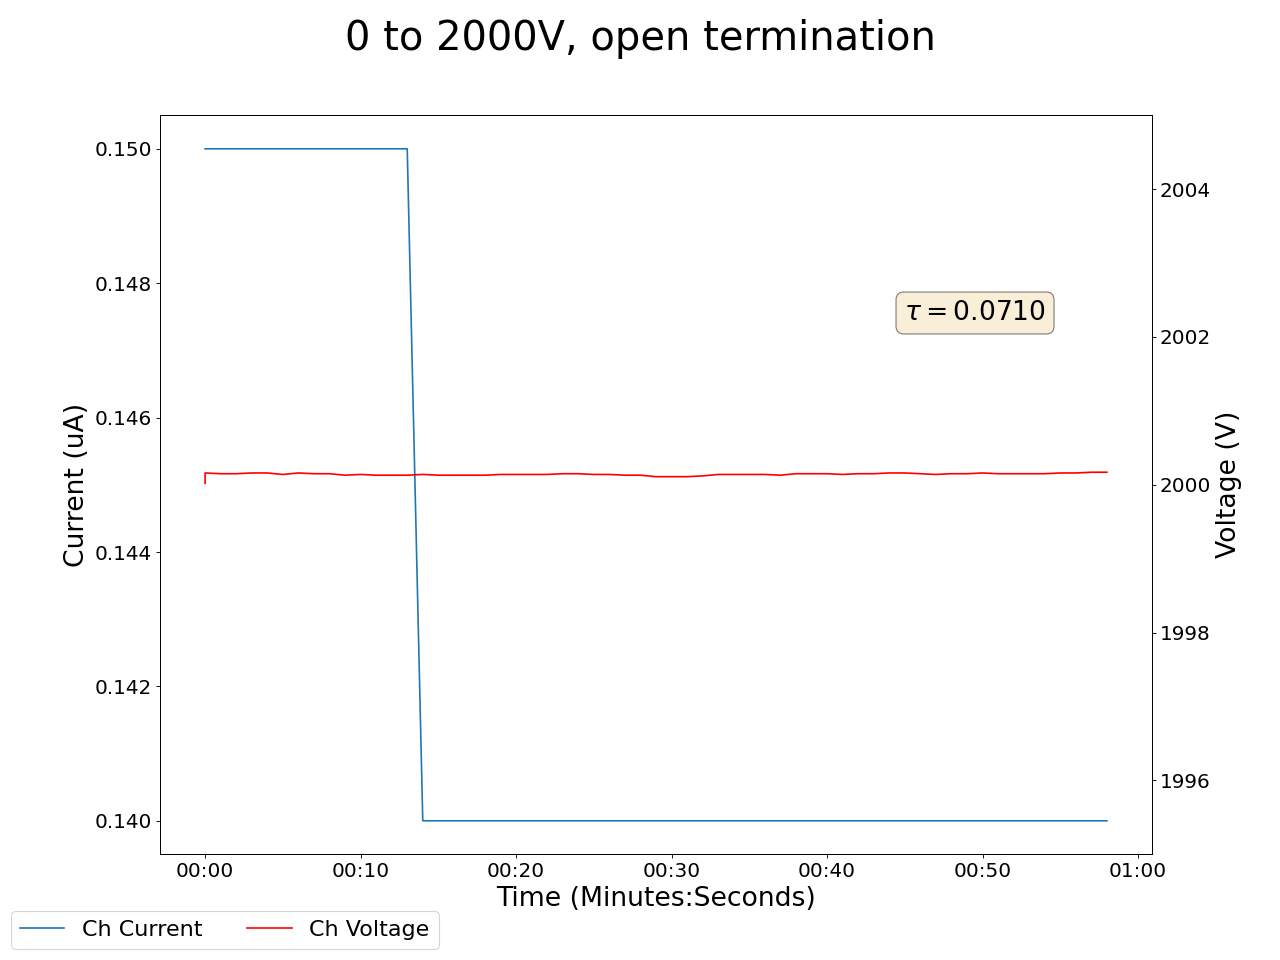

The table this chart was drawn from, first rows:
2025-04-29 16:37:42.706274, 1999.1800537109375, 0.20999999344348907, 2000.02001953125, 0.15000000596046448, 1999.1800537109375, 0.8399999737739563, 1999.8800048828125, 0.12999999523162842, 1999.7099609375, 0.1599999964237213, 2000.010009765625, 0.11999999731779099, 1999.6500244140625, 0.18000000715255737, 1999.719970703125, 0.10000000149011612, 0.10999999940395355, 0.0, 0.18000000715255737, 0.0, 0.3400000035762787, 0.0, 0.7400000095367432
2025-04-29 16:37:43.706169, 2000, 0.2, 2000, 0.15, 1999, 0.74, 2000, 0.14, 2000, 0.16, 2000, 0.12, 2000, 0.18, 2000, 0.1, 0.1, 0.0, 0.17, 0.0, 0.33, 0.0, 0.73
2025-04-29 16:37:44.706168, 2000, 0.2, 2000, 0.15, 1999, 0.74, 2000, 0.14, 2000, 0.16, 2000, 0.12, 2000, 0.18, 2000, 0.1, 0.1, 0.0, 0.17, 0.0, 0.32, 0.0, 0.73
2025-04-29 16:37:45.706168, 2000, 0.2, 2000, 0.15, 1999, 0.73, 2000, 0.14, 2000, 0.16, 2000, 0.12, 2000, 0.18, 2000, 0.1, 0.1, 0.0, 0.17, 0.0, 0.31, 0.0, 0.73
2025-04-29 16:37:46.706169, 2000, 0.2, 2000, 0.15, 1999, 0.73, 2000, 0.14, 2000, 0.16, 2000, 0.12, 2000, 0.18, 2000, 0.1, 0.1, 0.0, 0.17, 0.0, 0.31, 0.0, 0.73
2025-04-29 16:37:47.706169, 2000, 0.2, 2000, 0.15, 1999, 0.72, 2000, 0.13, 2000, 0.16, 2000, 0.12, 2000, 0.17, 2000, 0.1, 0.1, 0.0, 0.16, 0.0, 0.3, 0.0, 0.73
2025-04-29 16:37:48.706169, 2000, 0.2, 2000, 0.15, 1999, 0.71, 2000, 0.13, 2000, 0.15, 2000, 0.12, 2000, 0.17, 2000, 0.1, 0.1, 0.0, 0.16, 0.0, 0.29, 0.0, 0.73
2025-04-29 16:37:49.706170, 2000, 0.2, 2000, 0.15, 1999, 0.7, 2000, 0.13, 2000, 0.15, 2000, 0.12, 2000, 0.17, 2000, 0.1, 0.1, 0.0, 0.16, 0.0, 0.28, 0.0, 0.72
2025-04-29 16:37:50.706169, 2000, 0.2, 2000, 0.15, 1999, 0.69, 2000, 0.13, 2000, 0.15, 2000, 0.12, 2000, 0.17, 2000, 0.1, 0.09, 0.0, 0.16, 0.0, 0.27, 0.0, 0.72
2025-04-29 16:37:51.706168, 2000, 0.2, 2000, 0.15, 1999, 0.69, 2000, 0.13, 2000, 0.15, 2000, 0.12, 2000, 0.17, 2000, 0.1, 0.09, 0.0, 0.16, 0.0, 0.27, 0.0, 0.72
2025-04-29 16:37:52.706168, 2000, 0.2, 2000, 0.15, 1999, 0.68, 2000, 0.13, 2000, 0.15, 2000, 0.12, 2000, 0.17, 2000, 0.1, 0.09, 0.0, 0.16, 0.0, 0.26, 0.0, 0.72
2025-04-29 16:37:53.706169, 2000, 0.2, 2000, 0.15, 1999, 0.67, 2000, 0.13, 2000, 0.15, 2000, 0.12, 2000, 0.17, 2000, 0.1, 0.09, 0.0, 0.15, 0.0, 0.25, 0.0, 0.72
2025-04-29 16:37:54.706169, 2000, 0.2, 2000, 0.15, 1999, 0.65, 2000, 0.13, 2000, 0.15, 2000, 0.12, 2000, 0.17, 2000, 0.1, 0.09, 0.0, 0.15, 0.0, 0.24, 0.0, 0.72
2025-04-29 16:37:55.706170, 2000, 0.2, 2000, 0.15, 1999, 0.64, 2000, 0.13, 2000, 0.15, 2000, 0.12, 2000, 0.17, 2000, 0.1, 0.09, 0.0, 0.15, 0.0, 0.23, 0.0, 0.72
2025-04-29 16:37:56.706169, 2000, 0.2, 2000, 0.15, 1999, 0.64, 2000, 0.13, 2000, 0.15, 2000, 0.12, 2000, 0.17, 2000, 0.1, 0.09, 0.0, 0.15, 0.0, 0.23, 0.0, 0.72
2025-04-29 16:37:57.706169, 2000, 0.2, 2000, 0.14, 1999, 0.63, 2000, 0.13, 2000, 0.15, 2000, 0.12, 2000, 0.17, 2000, 0.1, 0.09, 0.0, 0.15, 0.0, 0.23, 0.0, 0.72
2025-04-29 16:37:58.706168, 2000, 0.2, 2000, 0.14, 1999, 0.61, 2000, 0.13, 2000, 0.15, 2000, 0.12, 2000, 0.17, 2000, 0.1, 0.09, 0.0, 0.14, 0.0, 0.22, 0.0, 0.71
2025-04-29 16:37:59.706168, 2000, 0.2, 2000, 0.14, 1999, 0.6, 2000, 0.13, 2000, 0.15, 2000, 0.12, 2000, 0.17, 2000, 0.1, 0.08, 0.0, 0.14, 0.0, 0.21, 0.0, 0.71
2025-04-29 16:38:00.706169, 2000, 0.2, 2000, 0.14, 1999, 0.6, 2000, 0.13, 2000, 0.15, 2000, 0.12, 2000, 0.17, 2000, 0.1, 0.08, 0.0, 0.14, 0.0, 0.21, 0.0, 0.71
2025-04-29 16:38:01.706169, 2000, 0.2, 2000, 0.14, 1999, 0.59, 2000, 0.13, 2000, 0.15, 2000, 0.12, 2000, 0.17, 2000, 0.1, 0.08, 0.0, 0.14, 0.0, 0.21, 0.0, 0.71
2025-04-29 16:38:02.706168, 2000, 0.2, 2000, 0.14, 1999, 0.58, 2000, 0.13, 2000, 0.15, 2000, 0.12, 2000, 0.17, 2000, 0.1, 0.08, 0.0, 0.14, 0.0, 0.2, 0.0, 0.71
2025-04-29 16:38:03.706168, 2000, 0.2, 2000, 0.14, 1999, 0.56, 2000, 0.13, 2000, 0.15, 2000, 0.11, 2000, 0.17, 2000, 0.1, 0.08, 0.0, 0.14, 0.0, 0.2, 0.0, 0.71
2025-04-29 16:38:04.706168, 2000, 0.2, 2000, 0.14, 1999, 0.55, 2000, 0.13, 2000, 0.15, 2000, 0.11, 2000, 0.17, 2000, 0.1, 0.08, 0.0, 0.14, 0.0, 0.19, 0.0, 0.71
2025-04-29 16:38:05.706170, 2000, 0.2, 2000, 0.14, 1999, 0.55, 2000, 0.13, 2000, 0.15, 2000, 0.11, 2000, 0.17, 2000, 0.1, 0.08, 0.0, 0.14, 0.0, 0.19, 0.0, 0.71
2025-04-29 16:38:06.706169, 2000, 0.2, 2000, 0.14, 1999, 0.54, 2000, 0.13, 2000, 0.15, 2000, 0.11, 2000, 0.17, 2000, 0.1, 0.08, 0.0, 0.13, 0.0, 0.19, 0.0, 0.71
2025-04-29 16:38:07.706169, 2000, 0.2, 2000, 0.14, 1999, 0.53, 2000, 0.13, 2000, 0.15, 2000, 0.11, 2000, 0.17, 2000, 0.1, 0.08, 0.0, 0.13, 0.0, 0.18, 0.0, 0.71
2025-04-29 16:38:08.706170, 2000, 0.2, 2000, 0.14, 1999, 0.51, 2000, 0.13, 2000, 0.15, 2000, 0.11, 2000, 0.17, 2000, 0.1, 0.08, 0.0, 0.13, 0.0, 0.18, 0.0, 0.71
2025-04-29 16:38:09.706169, 2000, 0.2, 2000, 0.14, 1999, 0.51, 2000, 0.13, 2000, 0.15, 2000, 0.11, 2000, 0.17, 2000, 0.1, 0.08, 0.0, 0.13, 0.0, 0.18, 0.0, 0.71
2025-04-29 16:38:10.706169, 2000, 0.2, 2000, 0.14, 1999, 0.5, 2000, 0.13, 2000, 0.15, 2000, 0.11, 2000, 0.17, 2000, 0.1, 0.08, 0.0, 0.13, 0.0, 0.17, 0.0, 0.7
2025-04-29 16:38:11.706170, 2000, 0.2, 2000, 0.14, 1999, 0.49, 2000, 0.13, 2000, 0.15, 2000, 0.11, 2000, 0.17, 2000, 0.1, 0.07, 0.0, 0.13, 0.0, 0.17, 0.0, 0.7
2025-04-29 16:38:12.706169, 2000, 0.2, 2000, 0.14, 1999, 0.48, 2000, 0.13, 2000, 0.15, 2000, 0.11, 2000, 0.17, 2000, 0.1, 0.07, 0.0, 0.13, 0.0, 0.17, 0.0, 0.7
2025-04-29 16:38:13.706169, 2000, 0.2, 2000, 0.14, 1999, 0.47, 2000, 0.13, 2000, 0.15, 2000, 0.11, 2000, 0.17, 2000, 0.1, 0.07, 0.0, 0.13, 0.0, 0.16, 0.0, 0.7
2025-04-29 16:38:14.706170, 2000, 0.2, 2000, 0.14, 1999, 0.47, 2000, 0.13, 2000, 0.15, 2000, 0.11, 2000, 0.17, 2000, 0.1, 0.07, 0.0, 0.13, 0.0, 0.16, 0.0, 0.7
2025-04-29 16:38:15.706170, 2000, 0.2, 2000, 0.14, 1999, 0.46, 2000, 0.13, 2000, 0.15, 2000, 0.11, 2000, 0.17, 2000, 0.1, 0.07, 0.0, 0.12, 0.0, 0.16, 0.0, 0.7
2025-04-29 16:38:16.706169, 2000, 0.2, 2000, 0.14, 1999, 0.45, 2000, 0.13, 2000, 0.15, 2000, 0.11, 2000, 0.17, 2000, 0.09, 0.07, 0.0, 0.12, 0.0, 0.16, 0.0, 0.7
2025-04-29 16:38:17.706169, 2000, 0.2, 2000, 0.14, 1999, 0.44, 2000, 0.13, 2000, 0.15, 2000, 0.11, 2000, 0.17, 2000, 0.09, 0.07, 0.0, 0.12, 0.0, 0.16, 0.0, 0.7
2025-04-29 16:38:18.706169, 2000, 0.2, 2000, 0.14, 1999, 0.44, 2000, 0.13, 2000, 0.15, 2000, 0.11, 2000, 0.17, 2000, 0.09, 0.07, 0.0, 0.12, 0.0, 0.16, 0.0, 0.7
2025-04-29 16:38:19.706170, 2000, 0.2, 2000, 0.14, 1999, 0.43, 2000, 0.13, 2000, 0.15, 2000, 0.11, 2000, 0.17, 2000, 0.09, 0.07, 0.0, 0.12, 0.0, 0.15, 0.0, 0.7
2025-04-29 16:38:20.706169, 2000, 0.2, 2000, 0.14, 1999, 0.42, 2000, 0.13, 2000, 0.15, 2000, 0.11, 2000, 0.17, 2000, 0.09, 0.07, 0.0, 0.12, 0.0, 0.15, 0.0, 0.7
2025-04-29 16:38:21.706169, 2000, 0.2, 2000, 0.14, 1999, 0.42, 2000, 0.13, 2000, 0.15, 2000, 0.11, 2000, 0.17, 2000, 0.09, 0.07, 0.0, 0.12, 0.0, 0.15, 0.0, 0.7
2025-04-29 16:38:22.706169, 2000, 0.2, 2000, 0.14, 1999, 0.41, 2000, 0.13, 2000, 0.15, 2000, 0.11, 2000, 0.17, 2000, 0.09, 0.07, 0.0, 0.12, 0.0, 0.15, 0.0, 0.69
2025-04-29 16:38:23.706169, 2000, 0.2, 2000, 0.14, 1999, 0.41, 2000, 0.13, 2000, 0.15, 2000, 0.11, 2000, 0.17, 2000, 0.09, 0.07, 0.0, 0.12, 0.0, 0.15, 0.0, 0.69
2025-04-29 16:38:24.706169, 2000, 0.2, 2000, 0.14, 1999, 0.4, 2000, 0.13, 2000, 0.15, 2000, 0.11, 2000, 0.17, 2000, 0.09, 0.07, 0.0, 0.12, 0.0, 0.15, 0.0, 0.69
2025-04-29 16:38:25.706168, 2000, 0.2, 2000, 0.14, 1999, 0.39, 2000, 0.13, 2000, 0.15, 2000, 0.11, 2000, 0.17, 2000, 0.09, 0.07, 0.0, 0.12, 0.0, 0.14, 0.0, 0.69
2025-04-29 16:38:26.706168, 2000, 0.2, 2000, 0.14, 1999, 0.38, 2000, 0.13, 2000, 0.15, 2000, 0.11, 2000, 0.17, 2000, 0.09, 0.06, 0.0, 0.12, 0.0, 0.14, 0.0, 0.69
2025-04-29 16:38:27.706170, 2000, 0.2, 2000, 0.14, 1999, 0.38, 2000, 0.13, 2000, 0.15, 2000, 0.11, 2000, 0.17, 2000, 0.09, 0.06, 0.0, 0.11, 0.0, 0.14, 0.0, 0.69
2025-04-29 16:38:28.706169, 2000, 0.2, 2000, 0.14, 1999, 0.38, 2000, 0.13, 2000, 0.15, 2000, 0.11, 2000, 0.17, 2000, 0.09, 0.06, 0.0, 0.11, 0.0, 0.14, 0.0, 0.69
2025-04-29 16:38:29.706168, 2000, 0.2, 2000, 0.14, 1999, 0.37, 2000, 0.13, 2000, 0.14, 2000, 0.11, 2000, 0.17, 2000, 0.09, 0.06, 0.0, 0.11, 0.0, 0.14, 0.0, 0.69
2025-04-29 16:38:30.706169, 2000, 0.2, 2000, 0.14, 1999, 0.36, 2000, 0.12, 2000, 0.14, 2000, 0.11, 2000, 0.17, 2000, 0.09, 0.06, 0.0, 0.11, 0.0, 0.14, 0.0, 0.69
2025-04-29 16:38:31.706168, 2000, 0.2, 2000, 0.14, 1999, 0.35, 2000, 0.12, 2000, 0.14, 2000, 0.11, 2000, 0.17, 2000, 0.09, 0.06, 0.0, 0.11, 0.0, 0.14, 0.0, 0.69
2025-04-29 16:38:32.706168, 2000, 0.2, 2000, 0.14, 1999, 0.35, 2000, 0.12, 2000, 0.14, 2000, 0.11, 2000, 0.17, 2000, 0.09, 0.06, 0.0, 0.11, 0.0, 0.14, 0.0, 0.69
2025-04-29 16:38:33.706168, 2000, 0.2, 2000, 0.14, 1999, 0.35, 2000, 0.12, 2000, 0.14, 2000, 0.11, 2000, 0.17, 2000, 0.09, 0.06, 0.0, 0.11, 0.0, 0.14, 0.0, 0.69
2025-04-29 16:38:34.706169, 2000, 0.2, 2000, 0.14, 1999, 0.34, 2000, 0.12, 2000, 0.14, 2000, 0.11, 2000, 0.17, 2000, 0.09, 0.06, 0.0, 0.11, 0.0, 0.14, 0.0, 0.69
2025-04-29 16:38:35.706168, 2000, 0.2, 2000, 0.14, 1999, 0.33, 2000, 0.12, 2000, 0.14, 2000, 0.11, 2000, 0.17, 2000, 0.09, 0.06, 0.0, 0.11, 0.0, 0.14, 0.0, 0.69
2025-04-29 16:38:36.706170, 2000, 0.19, 2000, 0.14, 1999, 0.33, 2000, 0.12, 2000, 0.14, 2000, 0.11, 2000, 0.17, 2000, 0.09, 0.06, 0.0, 0.11, 0.0, 0.13, 0.0, 0.69
2025-04-29 16:38:37.706169, 2000, 0.19, 2000, 0.14, 1999, 0.33, 2000, 0.12, 2000, 0.14, 2000, 0.11, 2000, 0.17, 2000, 0.09, 0.06, 0.0, 0.11, 0.0, 0.13, 0.0, 0.69
2025-04-29 16:38:38.706170, 2000, 0.19, 2000, 0.14, 1999, 0.32, 2000, 0.12, 2000, 0.14, 2000, 0.11, 2000, 0.17, 2000, 0.09, 0.06, 0.0, 0.11, 0.0, 0.13, 0.0, 0.69
2025-04-29 16:38:39.706169, 2000, 0.19, 2000, 0.14, 1999, 0.32, 2000, 0.12, 2000, 0.14, 2000, 0.1, 2000, 0.16, 2000, 0.09, 0.06, 0.0, 0.11, 0.0, 0.13, 0.0, 0.69
2025-04-29 16:38:40.706169, 2000, 0.19, 2000, 0.14, 1999, 0.31, 2000, 0.12, 2000, 0.14, 2000, 0.1, 2000, 0.16, 2000, 0.09, 0.06, 0.0, 0.11, 0.0, 0.13, 0.0, 0.69
2025-04-29 16:38:41.706168, 2000, 0.19, 2000, 0.14, 1999, 0.31, 2000, 0.12, 2000, 0.14, 2000, 0.1, 2000, 0.16, 2000, 0.09, 0.06, 0.0, 0.11, 0.0, 0.13, 0.0, 0.69
